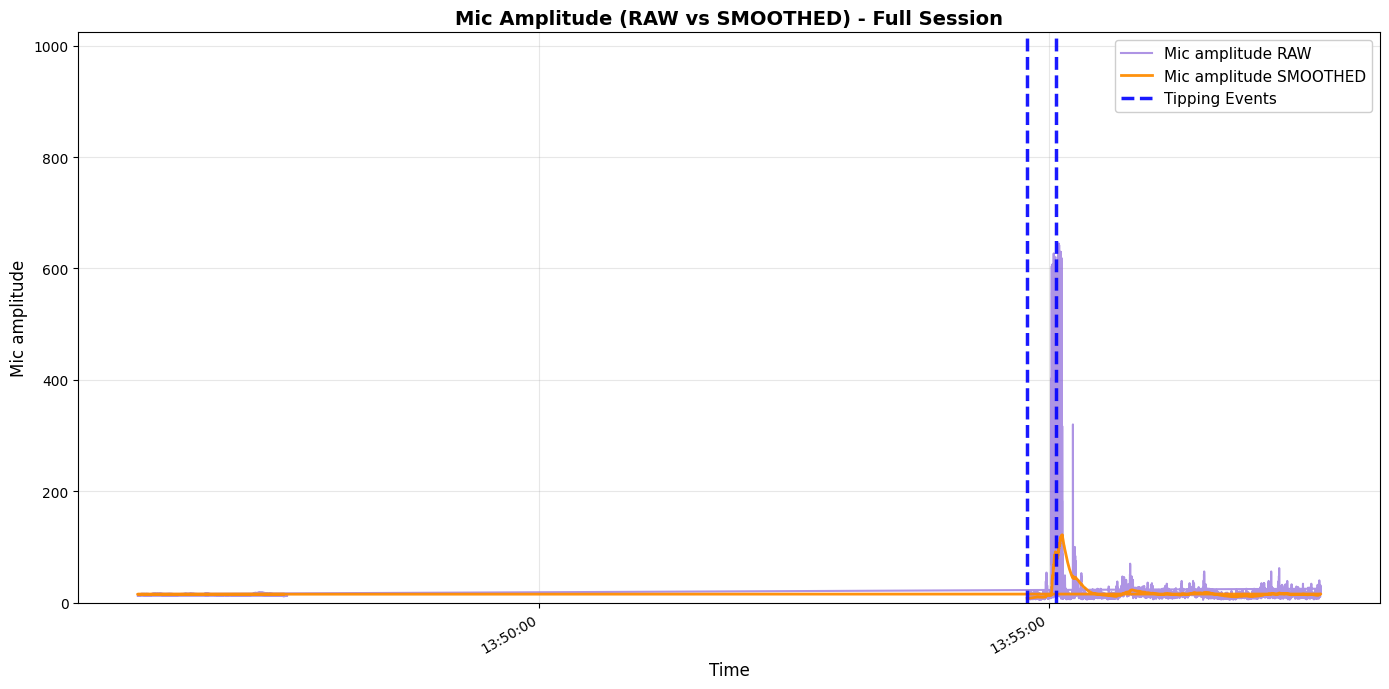

Data behind this chart, as committed beside it:
elapsed_s, unix_ts, arduino_ms, sound_amp, tip_count, last_tip_dt_ms, reed_state, bucket_rate_mm_hr, mic_db_unfiltered, mic_db_filtered
0.0, 1772085287, 524040, 8, 4, 5086, 1, 40000, 18.06, 0.1806
0.05, 1772085287, 524090, 12, 4, 5086, 1, 0.0, 21.58, 0.1806
0.1, 1772085287, 524140, 9, 4, 5086, 1, 0.0, 19.08, 0.1806
0.15, 1772085287, 524190, 7, 4, 5086, 1, 0.0, 16.9, 0.1806
0.2, 1772085287, 524240, 7, 4, 5086, 1, 0.0, 16.9, 0.1806
0.25, 1772085287, 524290, 7, 4, 5086, 1, 0.0, 16.9, 0.1806
0.3, 1772085287, 524340, 6, 4, 5086, 1, 0.0, 15.56, 0.1806
0.35, 1772085287, 524390, 10, 4, 5086, 1, 0.0, 20.0, 1.399
0.4, 1772085288, 524440, 8, 4, 5086, 1, 0.0, 18.06, 1.566
0.45, 1772085288, 524490, 7, 4, 5086, 1, 0.0, 16.9, 1.719
0.5, 1772085288, 524540, 6, 4, 5086, 1, 0.0, 15.56, 1.858
0.55, 1772085288, 524590, 6, 4, 5086, 1, 0.0, 15.56, 1.995
0.6, 1772085288, 524640, 16, 4, 5086, 1, 0.0, 24.08, 2.215
0.65, 1772085288, 524690, 7, 4, 5086, 1, 0.0, 16.9, 2.362
0.7, 1772085288, 524740, 6, 4, 5086, 1, 0.0, 15.56, 2.494
0.75, 1772085288, 524790, 7, 4, 5086, 1, 0.0, 16.9, 2.638
0.8, 1772085288, 524840, 9, 4, 5086, 1, 0.0, 19.08, 2.803
0.85, 1772085288, 524890, 11, 4, 5086, 1, 0.0, 20.83, 2.983
0.9, 1772085288, 524940, 7, 4, 5086, 1, 0.0, 16.9, 3.122
0.95, 1772085288, 524990, 6, 4, 5086, 1, 0.0, 15.56, 3.247
1.0, 1772085288, 525040, 6, 4, 5086, 1, 0.0, 15.56, 3.37
1.05, 1772085288, 525090, 8, 4, 5086, 1, 0.0, 18.06, 3.517
1.1, 1772085288, 525140, 8, 4, 5086, 1, 0.0, 18.06, 3.662
1.15, 1772085288, 525190, 14, 4, 5086, 1, 0.0, 22.92, 3.855
1.2, 1772085288, 525240, 7, 4, 5086, 1, 0.0, 16.9, 3.985
1.25, 1772085288, 525290, 7, 4, 5086, 1, 0.0, 16.9, 4.115
1.3, 1772085288, 525340, 8, 4, 5086, 1, 0.0, 18.06, 4.254
1.35, 1772085288, 525390, 9, 4, 5086, 1, 0.0, 19.08, 4.402
1.4, 1772085289, 525440, 13, 4, 5086, 1, 0.0, 22.28, 4.581
1.45, 1772085289, 525490, 10, 4, 5086, 1, 0.0, 20.0, 4.735
1.5, 1772085289, 525540, 10, 4, 5086, 1, 0.0, 20.0, 4.888
1.55, 1772085289, 525590, 8, 4, 5086, 1, 0.0, 18.06, 5.02
1.6, 1772085289, 525640, 9, 4, 5086, 1, 0.0, 19.08, 5.16
1.65, 1772085289, 525690, 8, 4, 5086, 1, 0.0, 18.06, 5.289
1.7, 1772085289, 525740, 13, 4, 5086, 1, 0.0, 22.28, 5.459
1.75, 1772085289, 525790, 11, 4, 5086, 1, 0.0, 20.83, 5.613
1.8, 1772085289, 525840, 6, 4, 5086, 1, 0.0, 15.56, 5.712
1.85, 1772085289, 525890, 8, 4, 5086, 1, 0.0, 18.06, 5.836
1.9, 1772085289, 525940, 11, 4, 5086, 1, 0.0, 20.83, 5.986
1.95, 1772085289, 525990, 20, 4, 5086, 1, 0.0, 26.02, 6.186
2.0, 1772085289, 526040, 12, 4, 5086, 1, 0.0, 21.58, 6.34
2.05, 1772085289, 526090, 12, 4, 5086, 1, 0.0, 21.58, 6.493
2.1, 1772085289, 526140, 10, 4, 5086, 1, 0.0, 20.0, 6.628
2.15, 1772085289, 526190, 14, 4, 5086, 1, 0.0, 22.92, 6.791
2.2, 1772085289, 526240, 11, 4, 5086, 1, 0.0, 20.83, 6.931
2.25, 1772085289, 526290, 15, 4, 5086, 1, 0.0, 23.52, 7.097
2.3, 1772085289, 526340, 6, 4, 5086, 1, 0.0, 15.56, 7.182
2.35, 1772085289, 526390, 11, 4, 5086, 1, 0.0, 20.83, 7.318
2.4, 1772085290, 526440, 13, 4, 5086, 1, 0.0, 22.28, 7.468
2.45, 1772085290, 526490, 12, 4, 5086, 1, 0.0, 21.58, 7.609
2.5, 1772085290, 526540, 12, 4, 5086, 1, 0.0, 21.58, 7.749
2.55, 1772085290, 526590, 12, 4, 5086, 1, 0.0, 21.58, 7.887
2.6, 1772085290, 526640, 16, 4, 5086, 1, 0.0, 24.08, 8.049
2.65, 1772085290, 526690, 15, 4, 5086, 1, 0.0, 23.52, 8.204
2.7, 1772085290, 526740, 9, 4, 5086, 1, 0.0, 19.08, 8.312
2.75, 1772085290, 526790, 18, 4, 5086, 1, 0.0, 25.11, 8.48
2.8, 1772085290, 526840, 9, 4, 5086, 1, 0.0, 19.08, 8.586
2.851, 1772085290, 526891, 13, 4, 5086, 1, 0.0, 22.28, 8.723
2.901, 1772085290, 526941, 10, 4, 5086, 1, 0.0, 20.0, 8.836
2.951, 1772085290, 526991, 9, 4, 5086, 1, 0.0, 19.08, 8.939
... 6,745 more rows
